Run: headless pygame with SDL's dummy video driver; simulated clock (each Clock.tick advances the game by its frame time, no real sleeping); random seed 0; keys injected as events and as key.get_pressed() state; no mouse input; restart key R tapped at the start of phases 3 and 4.
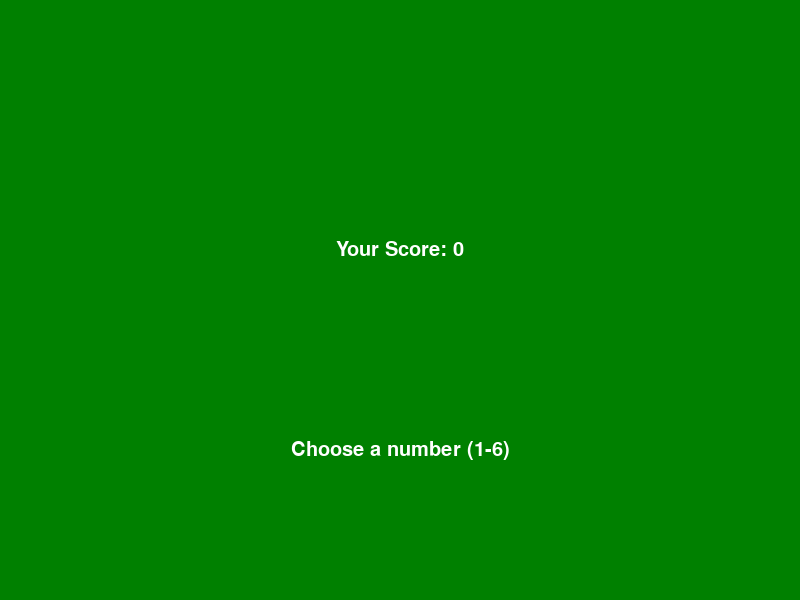
Frame 1 of 4 · flips 1–60 · no input
Frame 2 of 4 · flips 61–180 · tapped SPACE, RETURN · held RIGHT (→), D · screen unchanged from frame 1, image omitted
Frame 3 of 4 · flips 181–300 · tapped R · held DOWN (↓), S · screen unchanged from frame 2, image omitted
Frame 4 of 4 · flips 301–420 · tapped R · held LEFT (←), A, UP (↑), W · screen unchanged from frame 3, image omitted

The pygame program that drew these frames:

import pygame
import sys
import random

# Initialize Pygame
pygame.init()

# Constants
WIDTH, HEIGHT = 800, 600
BACKGROUND_COLOR = (0, 128, 0)  # Green
FONT_COLOR = (255, 255, 255)    # White
FONT_SIZE = 30

# Create the game window
screen = pygame.display.set_mode((WIDTH, HEIGHT))
pygame.display.set_caption("Cricket Game")

# Load font
font = pygame.font.Font(None, FONT_SIZE)

# Game variables
player_score = 0
ai_choice = None
out = False

# Function to reset the game
def reset_game():
    global player_score, ai_choice, out
    player_score = 0
    ai_choice = None
    out = False

# Function to play the AI's turn
def play_ai_turn():
    return random.randint(1, 6)

# Game loop
running = True

while running:
    for event in pygame.event.get():
        if event.type == pygame.QUIT:
            running = False
        elif event.type == pygame.KEYDOWN and not out:
            if pygame.K_1 <= event.key <= pygame.K_6:  # Check if key is 1 to 6
                player_choice = event.key - pygame.K_0  # Convert key constant to numerical value
                ai_choice = play_ai_turn()

                if player_choice == ai_choice:
                    out = True
                else:
                    player_score += player_choice

    # Clear the screen
    screen.fill(BACKGROUND_COLOR)

    # Display player score
    player_text = font.render(f'Your Score: {player_score}', True, FONT_COLOR)
    player_rect = player_text.get_rect(center=(WIDTH // 2, HEIGHT // 2 - 50))
    screen.blit(player_text, player_rect)

    # Display AI choice if it's available
    if ai_choice is not None:
        ai_text = font.render(f'AI Chose: {ai_choice}', True, FONT_COLOR)
        ai_rect = ai_text.get_rect(center=(WIDTH // 2, HEIGHT // 2 + 50))
        screen.blit(ai_text, ai_rect)

    # Display game status
    status_text = font.render('You are out!' if out else 'Choose a number (1-6)', True, FONT_COLOR)
    status_rect = status_text.get_rect(center=(WIDTH // 2, HEIGHT // 2 + 150))
    screen.blit(status_text, status_rect)

    # Update the display
    pygame.display.flip()

    # Play again if 'R' key is pressed
    keys = pygame.key.get_pressed()
    if keys[pygame.K_r]:
        reset_game()

# Close Pygame
pygame.quit()
sys.exit()
